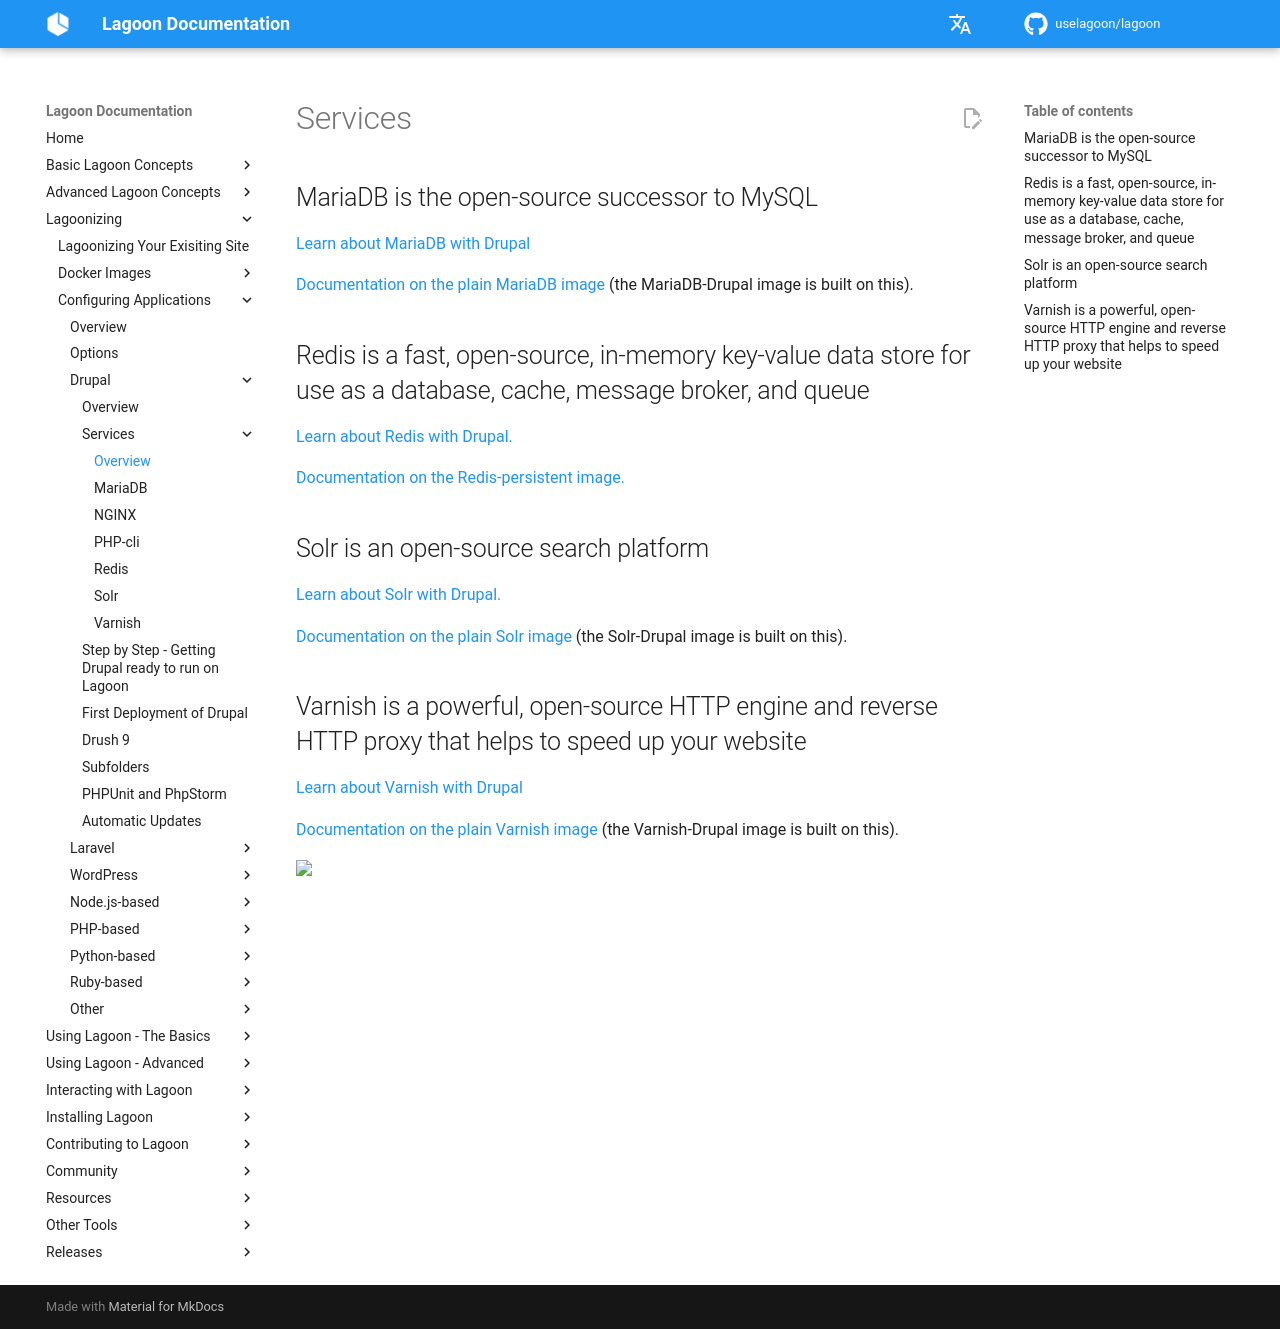

repository: uselagoon/lagoon · page: applications/drupal/services/index.html · generator: mkdocs

# Services

## MariaDB is the open-source successor to MySQL

[Learn about MariaDB with Drupal](mariadb.md)

[Documentation on the plain MariaDB image](../../../docker-images/mariadb.md) (the MariaDB-Drupal image is built on this).

## Redis is a fast, open-source, in-memory key-value data store for use as a database, cache, message broker, and queue

[Learn about Redis with Drupal.](../services/redis.md)

[Documentation on the Redis-persistent image.](../../../docker-images/redis.md)

## Solr is an open-source search platform

[Learn about Solr with Drupal.](../services/solr.md)

[Documentation on the plain Solr image](../../../docker-images/solr.md) \(the Solr-Drupal image is built on this\).

## Varnish is a powerful, open-source HTTP engine and reverse HTTP proxy that helps to speed up your website

[Learn about Varnish with Drupal](../services/varnish.md)

[Documentation on the plain Varnish image](../../../docker-images/varnish.md) \(the Varnish-Drupal image is built on this\).
